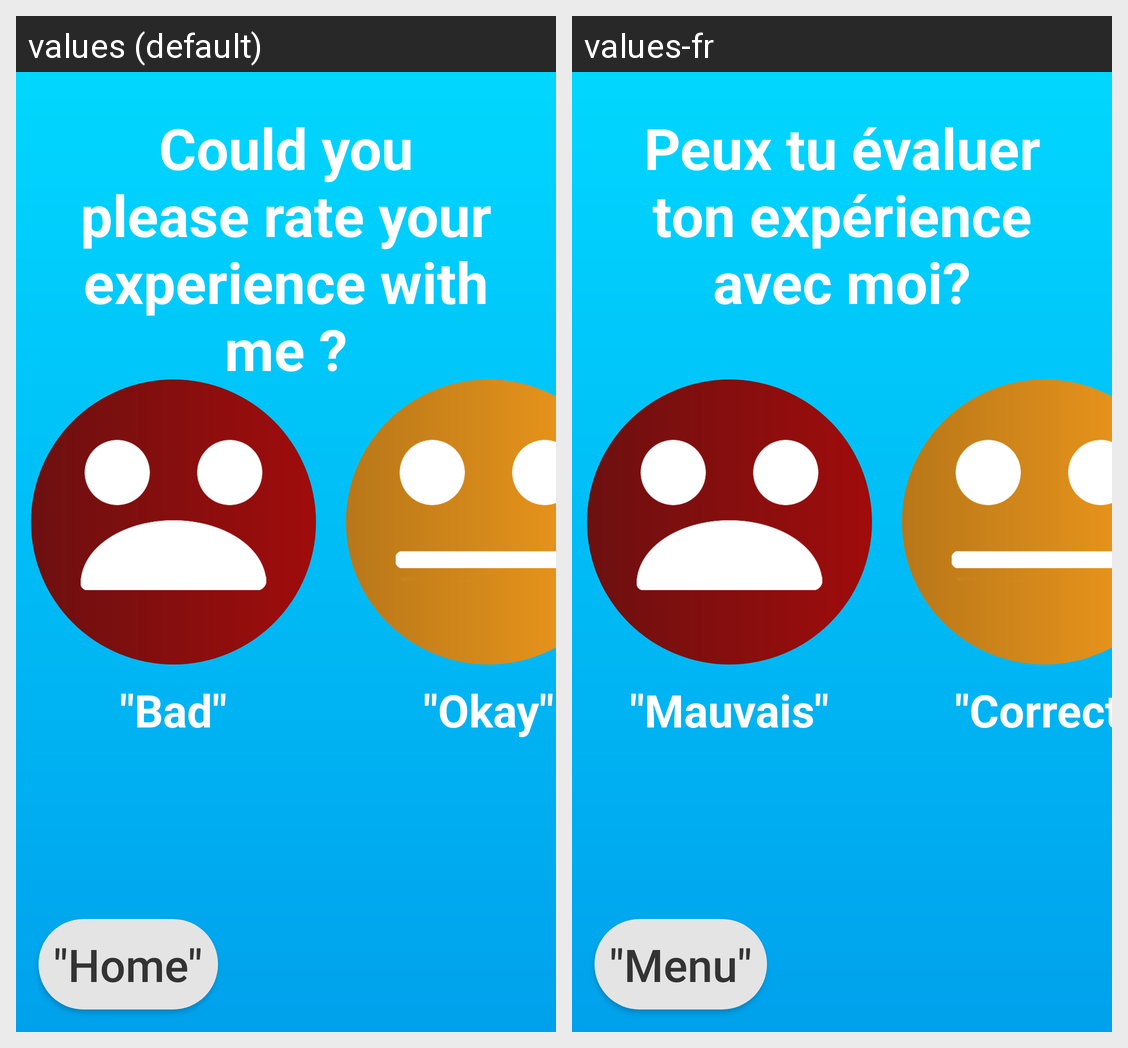

Locale-by-locale string values for the Android screen shown in this grid:
Android screen res/layout/fragment_feedback.xml rendered under 2 locales, left to right: values (default), values-fr. Device: Nexus 5 (rendered at 1080×1920; each locale shown at half size, 540×960, under a caption strip naming it); theme ThemeBlue.
Strings drawn on this screen, with the default value and each locale's value (text and hints the layout hard-codes, and strings that could not be matched under every locale, appear in the picture but are not listed):

rate
  values: Could you please rate your experience with me ?
  values-fr: Peux tu évaluer ton expérience avec moi?

bad
  values: "Bad"
  values-fr: "Mauvais"

okay
  values: "Okay"
  values-fr: "Correct"

home
  values: "Home"
  values-fr: "Menu"
